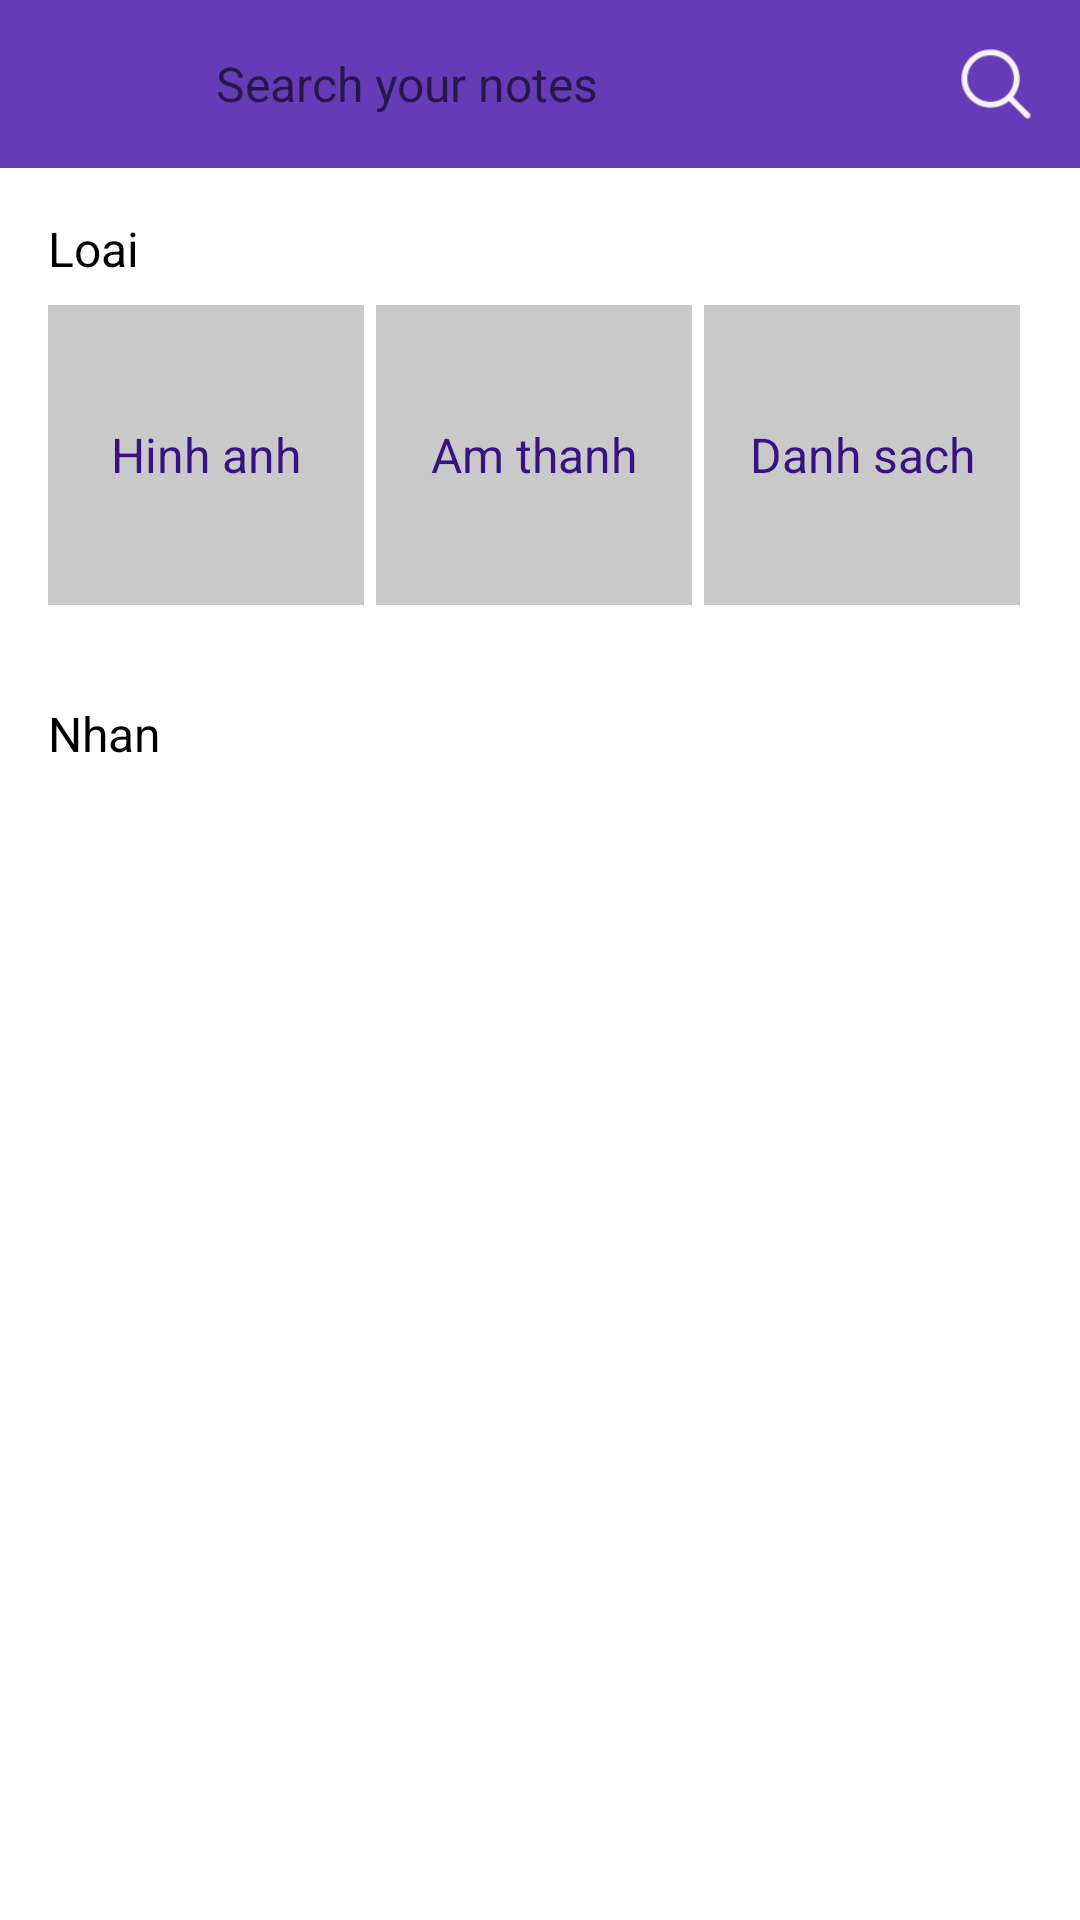

Produce the Android XML layout that renders to this screen, including the resource entries it uses.
<!-- AndroidManifest.xml: application theme AppTheme -->
<!-- res/layout/fragment_search.xml -->
<?xml version="1.0" encoding="utf-8"?>
<LinearLayout xmlns:android="http://schemas.android.com/apk/res/android"
    android:layout_width="match_parent"
    android:layout_height="match_parent"
    android:clickable="true"
    android:focusable="true"
    android:background="@color/colorWhile"
    android:orientation="vertical"
    >
    <LinearLayout
        android:orientation="horizontal"
        android:id="@+id/llToolbar"
        android:layout_width="match_parent"
        android:layout_height="56dp"
        android:background="@color/colorPrimary"
        >
        <ImageView
            android:padding="18dp"
            android:src="@drawable/icon_back"
            android:id="@+id/imgBack"
            android:layout_width="56dp"
            android:layout_height="56dp"
            />
        <EditText
            android:layout_marginLeft="16dp"
            android:id="@+id/edtSearch"
            android:layout_width="0dp"
            android:layout_height="match_parent"
            android:layout_weight="1"
            android:visibility="visible"
            android:hint="Search your notes"
            android:gravity="center|left"
            android:textColor="@color/colorWhile"
            android:textSize="16sp"
            android:background="#00ffffff"
            android:inputType="textEmailAddress"


            />
        <ImageView
            android:padding="16dp"
            android:id="@+id/imgSearch"
            android:layout_width="56dp"
            android:layout_height="56dp"
            android:src="@drawable/icon_search"
            />

    </LinearLayout>
    <LinearLayout
        android:id="@+id/llDeoBiet"
        android:orientation="vertical"
        android:layout_width="match_parent"
        android:layout_height="wrap_content">
        <LinearLayout
            android:padding="@dimen/dp16"
            android:layout_width="match_parent"
            android:layout_height="wrap_content"
            android:orientation="vertical"
            >
            <TextView
                android:layout_width="match_parent"
                android:layout_height="match_parent"
                android:text="Loai"
                android:textColor="@color/color_black"
                android:textSize="@dimen/dp16"
                />
            <LinearLayout
                android:layout_marginTop="8dp"
                android:layout_width="match_parent"
                android:layout_height="100dp">
                <LinearLayout
                    android:id="@+id/llImg"
                    android:layout_width="0dp"
                    android:layout_height="match_parent"
                    android:layout_weight="1"
                    android:background="@color/colorWhileDrakTwo"
                    android:layout_marginRight="4dp"
                    >
                    <TextView
                        android:gravity="center"
                        android:layout_width="match_parent"
                        android:layout_height="match_parent"
                        android:text="Hinh anh"
                        android:textSize="@dimen/dp16"
                        android:textColor="@color/colorPrimaryDark"

                        />
                </LinearLayout>
                <LinearLayout
                    android:id="@+id/llRec"
                    android:layout_width="0dp"
                    android:layout_height="match_parent"
                    android:layout_weight="1"
                    android:background="@color/colorWhileDrakTwo"
                    android:layout_marginRight="4dp"
                    >
                    <TextView
                        android:gravity="center"
                        android:layout_width="match_parent"
                        android:layout_height="match_parent"
                        android:text="Am thanh"
                        android:textSize="@dimen/dp16"
                        android:textColor="@color/colorPrimaryDark"

                        />
                </LinearLayout>
                <LinearLayout
                    android:id="@+id/llCheck"
                    android:layout_width="0dp"
                    android:layout_height="match_parent"
                    android:layout_weight="1"
                    android:background="@color/colorWhileDrakTwo"
                    android:layout_marginRight="4dp"
                    >
                    <TextView
                        android:gravity="center"
                        android:layout_width="match_parent"
                        android:layout_height="match_parent"
                        android:text="Danh sach"
                        android:textSize="@dimen/dp16"
                        android:textColor="@color/colorPrimaryDark"

                        />
                </LinearLayout>
            </LinearLayout>
        </LinearLayout>
        <LinearLayout
            android:padding="@dimen/dp16"
            android:layout_width="match_parent"
            android:layout_height="wrap_content"
            android:orientation="vertical"
            >
            <TextView
                android:layout_width="match_parent"
                android:layout_height="match_parent"
                android:text="Nhan"
                android:textColor="@color/color_black"
                android:textSize="@dimen/dp16"
                />
            <android.support.v7.widget.RecyclerView
                android:layout_marginTop="8dp"
                android:id="@+id/rcTag"
                android:layout_width="match_parent"
                android:layout_height="wrap_content"></android.support.v7.widget.RecyclerView>

        </LinearLayout>

    </LinearLayout>
    <android.support.v7.widget.RecyclerView
        android:visibility="gone"
        android:padding="@dimen/dp16"
        android:layout_below="@id/llToolbar"
        android:id="@+id/rcNote"
        android:layout_width="match_parent"
        android:layout_height="match_parent"></android.support.v7.widget.RecyclerView>

</LinearLayout>
<!-- resources referenced by this layout -->
<resources>
  <color name="colorPrimary">#673ab7</color>
  <color name="colorPrimaryDark">#391180</color>
  <color name="colorWhile">#ffffff</color>
  <color name="colorWhileDrakTwo">#c9c9c9</color>
  <color name="color_black">#000000</color>
  <dimen name="dp16">16dp</dimen>
  <!-- drawable icon_search: png bitmap (drawable, 1728 bytes) -->
  <style name="AppTheme" parent="Theme.AppCompat.Light.NoActionBar">
          
          <item name="colorPrimary">@color/colorPrimary</item>
          <item name="colorPrimaryDark">@color/colorPrimaryDark</item>
          <item name="colorAccent">@color/colorAccent</item>
      </style>
  <color name="colorAccent">#ffffff</color>
</resources>
